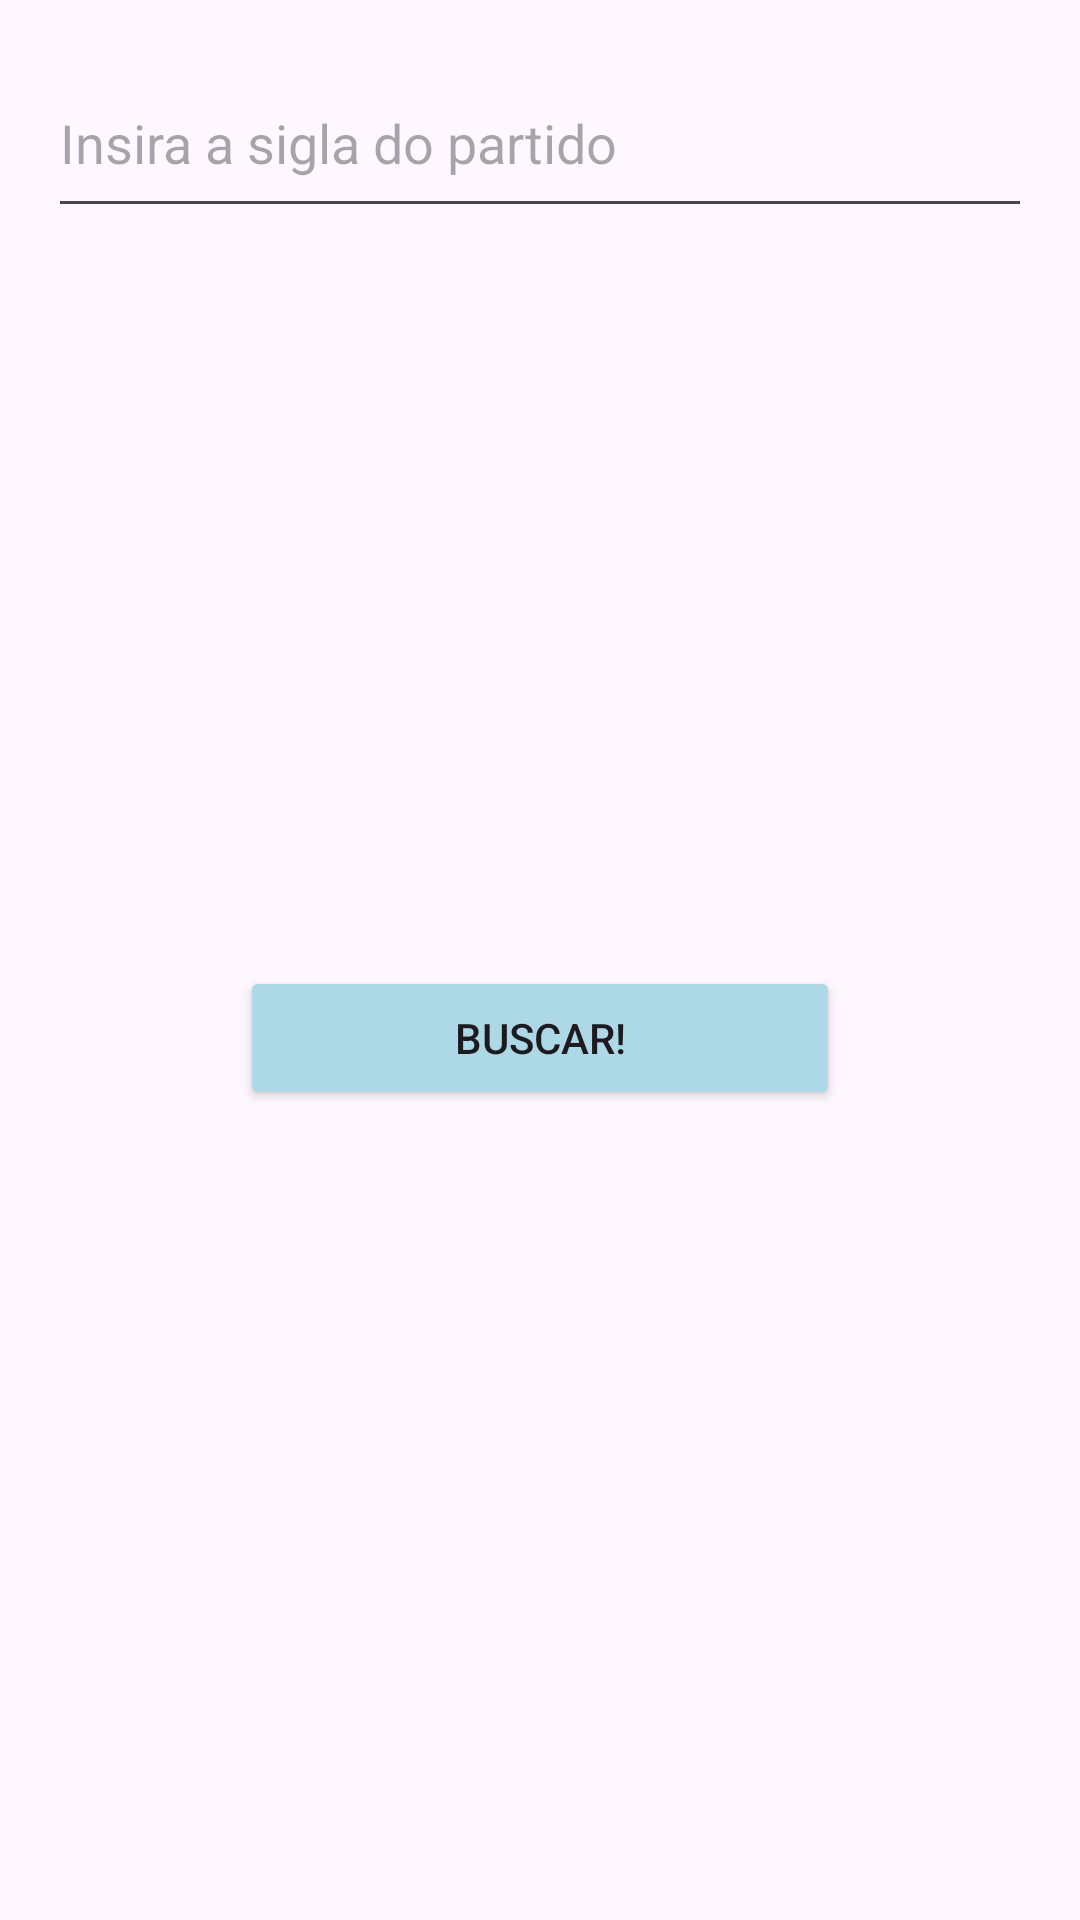

Reconstruct the res/layout file that produces this screen, plus the resources it refers to.
<!-- AndroidManifest.xml: application theme Theme.PortalTransparencia -->
<!-- res/layout/activity_tela_buscar_partidos.xml -->
<?xml version="1.0" encoding="utf-8"?>
<LinearLayout xmlns:android="http://schemas.android.com/apk/res/android"
    android:layout_width="match_parent"
    android:layout_height="match_parent"
    android:orientation="vertical"
    android:padding="16dp"
    >

    <EditText
        android:id="@+id/EditTextPartidos"
        android:layout_width="match_parent"
        android:layout_height="60dp"
        android:layout_marginBottom="16dp"
        android:hint="Insira a sigla do partido" />


    <androidx.recyclerview.widget.RecyclerView
        android:id="@+id/recyclerViewPartidos"
        android:layout_width="match_parent"
        android:layout_height="200dp"
         />

    <Button
        android:id="@+id/btnBuscar"
        android:layout_width="200dp"
        android:layout_height="wrap_content"
        android:text="Buscar!"
        android:layout_gravity="center"
        android:backgroundTint="@color/azulzinho"
        android:layout_margin="30dp"
        />



</LinearLayout>
<!-- resources referenced by this layout -->
<resources>
  <color name="azulzinho">#ADD8E6</color>
  <style name="Theme.PortalTransparencia" parent="Base.Theme.PortalTransparencia" />
  <style name="Base.Theme.PortalTransparencia" parent="Theme.Material3.DayNight.NoActionBar">
          
          
      </style>
</resources>
